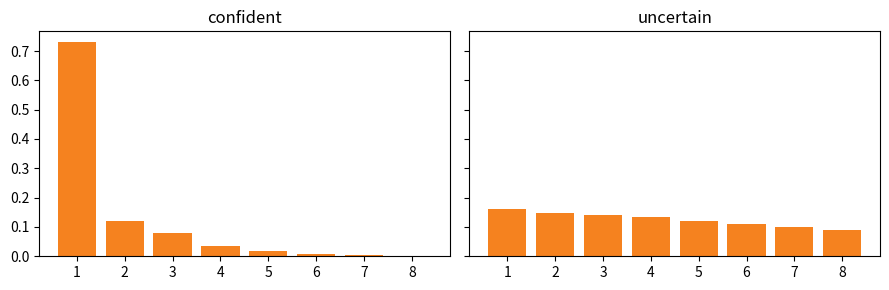

This figure's Python source:
import numpy as np

tokens = ['Tokyo', 'Kyoto', 'Osaka', 'the', 'a', 'located', 'very', 'banana']
logits = np.array([4.0, 2.2, 1.8, 1.0, 0.2, -0.5, -1.0, -2.0])

def softmax(z):
    z = np.asarray(z, dtype=float); z = z - z.max(); e = np.exp(z); return e / e.sum()

def sample_next(logits, temperature=1.0, top_k=None, top_p=None, rng=None):
    probs = softmax(np.asarray(logits, dtype=float) / temperature)       # temperature first
    order = np.argsort(-probs)
    keep = np.ones(len(probs), dtype=bool)
    if top_k is not None:
        keep[order[top_k:]] = False
    if top_p is not None:
        cutoff = int(np.searchsorted(np.cumsum(probs[order]), top_p) + 1)  # smallest set reaching top_p
        keep[order[cutoff:]] = False
    probs = np.where(keep, probs, 0.0); probs /= probs.sum()             # renormalise what is left
    return int(rng.choice(len(probs), p=probs))

for T in (0.5, 1.0, 2.0):
    p = softmax(logits / T)
    print(f'temperature {T}:', ' '.join(f'{t}:{v:.2f}' for t, v in zip(tokens, p)))

import collections
rng = np.random.default_rng(0)
def draws(**kw):
    return dict(collections.Counter(tokens[sample_next(logits, rng=rng, **kw)] for _ in range(2000)))

print('top_p=0.9, T=1  :', draws(temperature=1.0, top_p=0.9))
print('temperature 0.5  :', draws(temperature=0.5))
print('temperature 2.0  :', draws(temperature=2.0))

flat = softmax([1.6, 1.5, 1.45, 1.4, 1.3, 1.2, 1.1, 1.0])      # a model that is unsure
for name, p in (('confident', softmax(logits)), ('uncertain', flat)):
    order = np.argsort(-p); cum = np.cumsum(p[order])
    n_p = int(np.searchsorted(cum, 0.9) + 1)
    print(f'{name:>9}: top-k=3 keeps {p[order[:3]].sum():.0%} of the probability; top-p=0.9 keeps {n_p} tokens')

import matplotlib.pyplot as plt
fig, ax = plt.subplots(1, 2, figsize=(9, 3), sharey=True)
for a, (name, p) in zip(ax, (('confident', softmax(logits)), ('uncertain', flat))):
    a.bar(range(8), p, color='#f5821f'); a.set_title(name); a.set_xticks(range(8)); a.set_xticklabels(range(1, 9))
plt.tight_layout(); plt.show()
